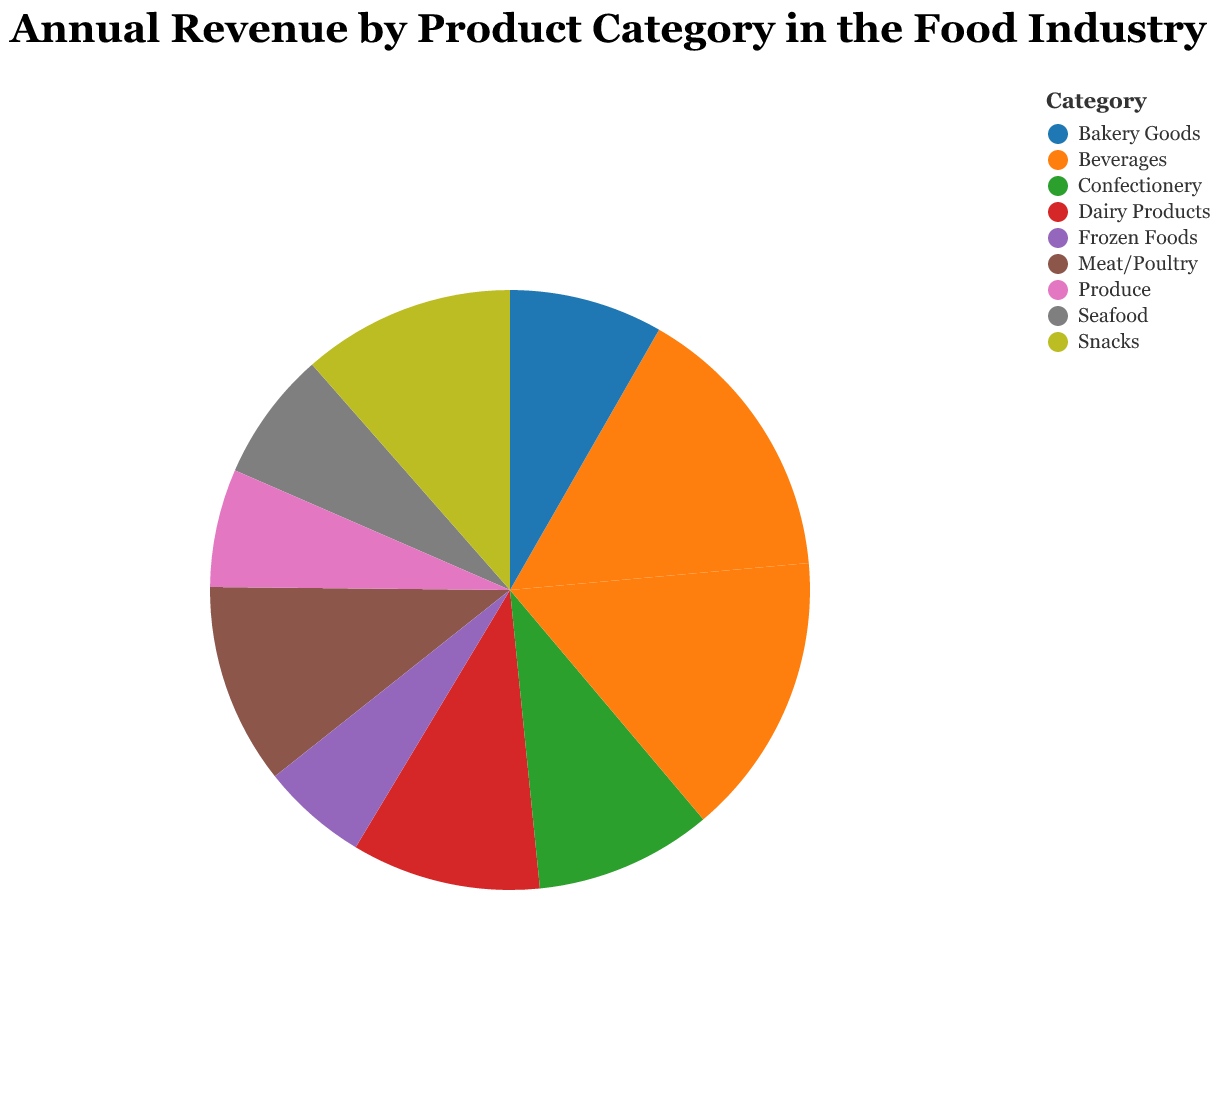

The table this chart was drawn from, first rows:
Category, Annual Revenue (Millions)
Beverages, 120
Dairy Products, 80
Confectionery, 75
Bakery Goods, 65
Meat/Poultry, 85
Seafood, 55
Produce, 50
Frozen Foods, 45
Snacks, 90
Beverages, 120
